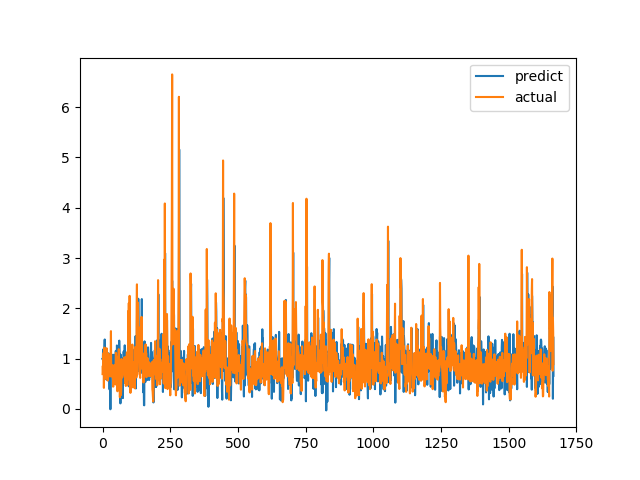

Data behind this chart, as committed beside it:
predict, actual
0.9949, 0.6915
0.978, 0.8558
1.181, 0.7094
1.076, 1.015
0.9888, 1.116
1.158, 0.4183
0.5916, 1.002
1.215, 1.219
1.38, 1.143
1.115, 0.6528
0.7475, 0.6747
0.9904, 0.601
0.8129, 0.6695
0.8945, 0.6538
0.8009, 0.7814
0.579, 1.206
0.8747, 0.8469
0.9487, 0.8286
0.9867, 0.6482
0.781, 0.5624
1.037, 0.7183
0.9809, 1.1
1.105, 0.9542
0.8026, 0.729
1.017, 0.6694
0.6754, 0.8631
0.3858, 0.6465
0.797, 0.8223
0.888, 0.9236
-0.007721, 0.8301
1.047, 1.067
0.9755, 1.546
0.6495, 0.6827
1.067, 0.6386
0.6673, 0.6464
0.8831, 0.6881
0.9469, 0.7274
0.9584, 0.65
0.887, 0.8694
1.077, 0.4409
0.67, 0.4519
0.8355, 0.7575
1.064, 0.4952
0.5962, 0.6851
0.7435, 0.7244
0.7857, 0.8654
1.063, 0.74
0.8616, 0.8071
0.8878, 0.8204
1.154, 1.114
0.6742, 1.109
0.8341, 0.4751
0.5776, 1.039
1.261, 0.9458
1.225, 0.7878
0.9399, 0.3505
0.7737, 0.9368
0.8214, 0.9868
0.8097, 0.647
1.176, 1.03
... 1,606 more rows
